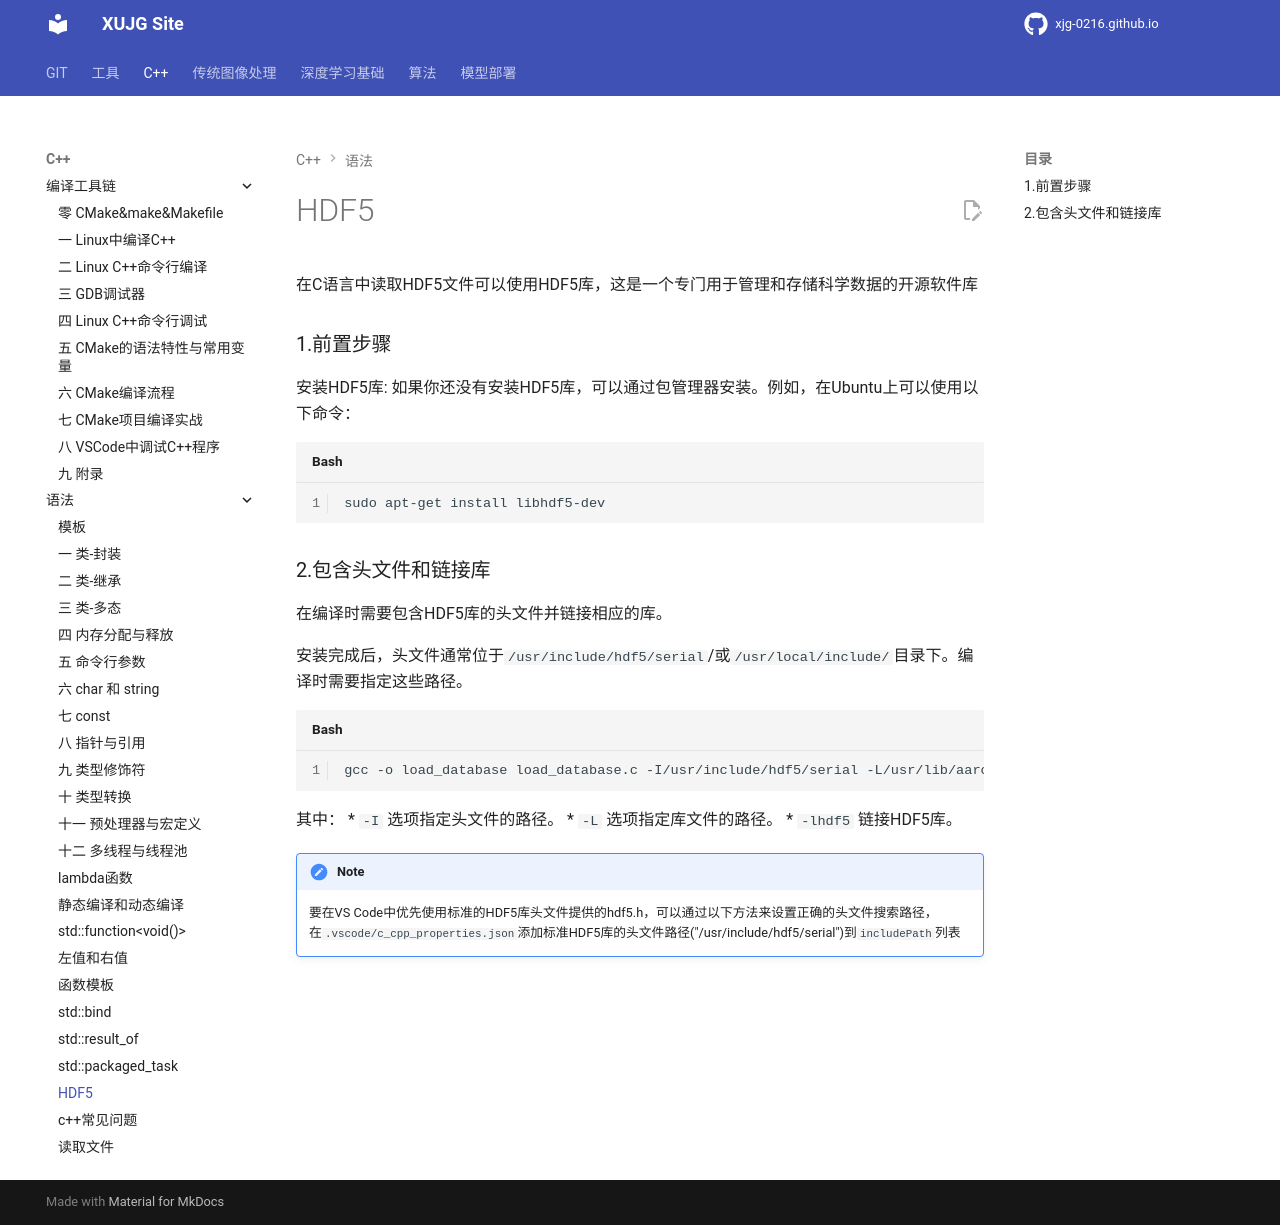

repository: xujg0216/xujg0216.github.io · page: C++/21-hdf5/index.html · generator: mkdocs


# HDF5

在C语言中读取HDF5文件可以使用HDF5库，这是一个专门用于管理和存储科学数据的开源软件库

### 1.前置步骤
安装HDF5库: 如果你还没有安装HDF5库，可以通过包管理器安装。例如，在Ubuntu上可以使用以下命令：

```bash
sudo apt-get install libhdf5-dev
```

### 2.包含头文件和链接库

在编译时需要包含HDF5库的头文件并链接相应的库。

安装完成后，头文件通常位于`/usr/include/hdf5/serial`/或`/usr/local/include/`目录下。编译时需要指定这些路径。

```bash
gcc -o load_database load_database.c -I/usr/include/hdf5/serial -L/usr/lib/aarch64-linux-gnu/hdf5/serial -lhdf5
```
其中：
* `-I` 选项指定头文件的路径。
* `-L` 选项指定库文件的路径。
* `-lhdf5` 链接HDF5库。

!!! note
    要在VS Code中优先使用标准的HDF5库头文件提供的hdf5.h，可以通过以下方法来设置正确的头文件搜索路径， 
    在`.vscode/c_cpp_properties.json`添加标准HDF5库的头文件路径("/usr/include/hdf5/serial")到`includePath`列表
